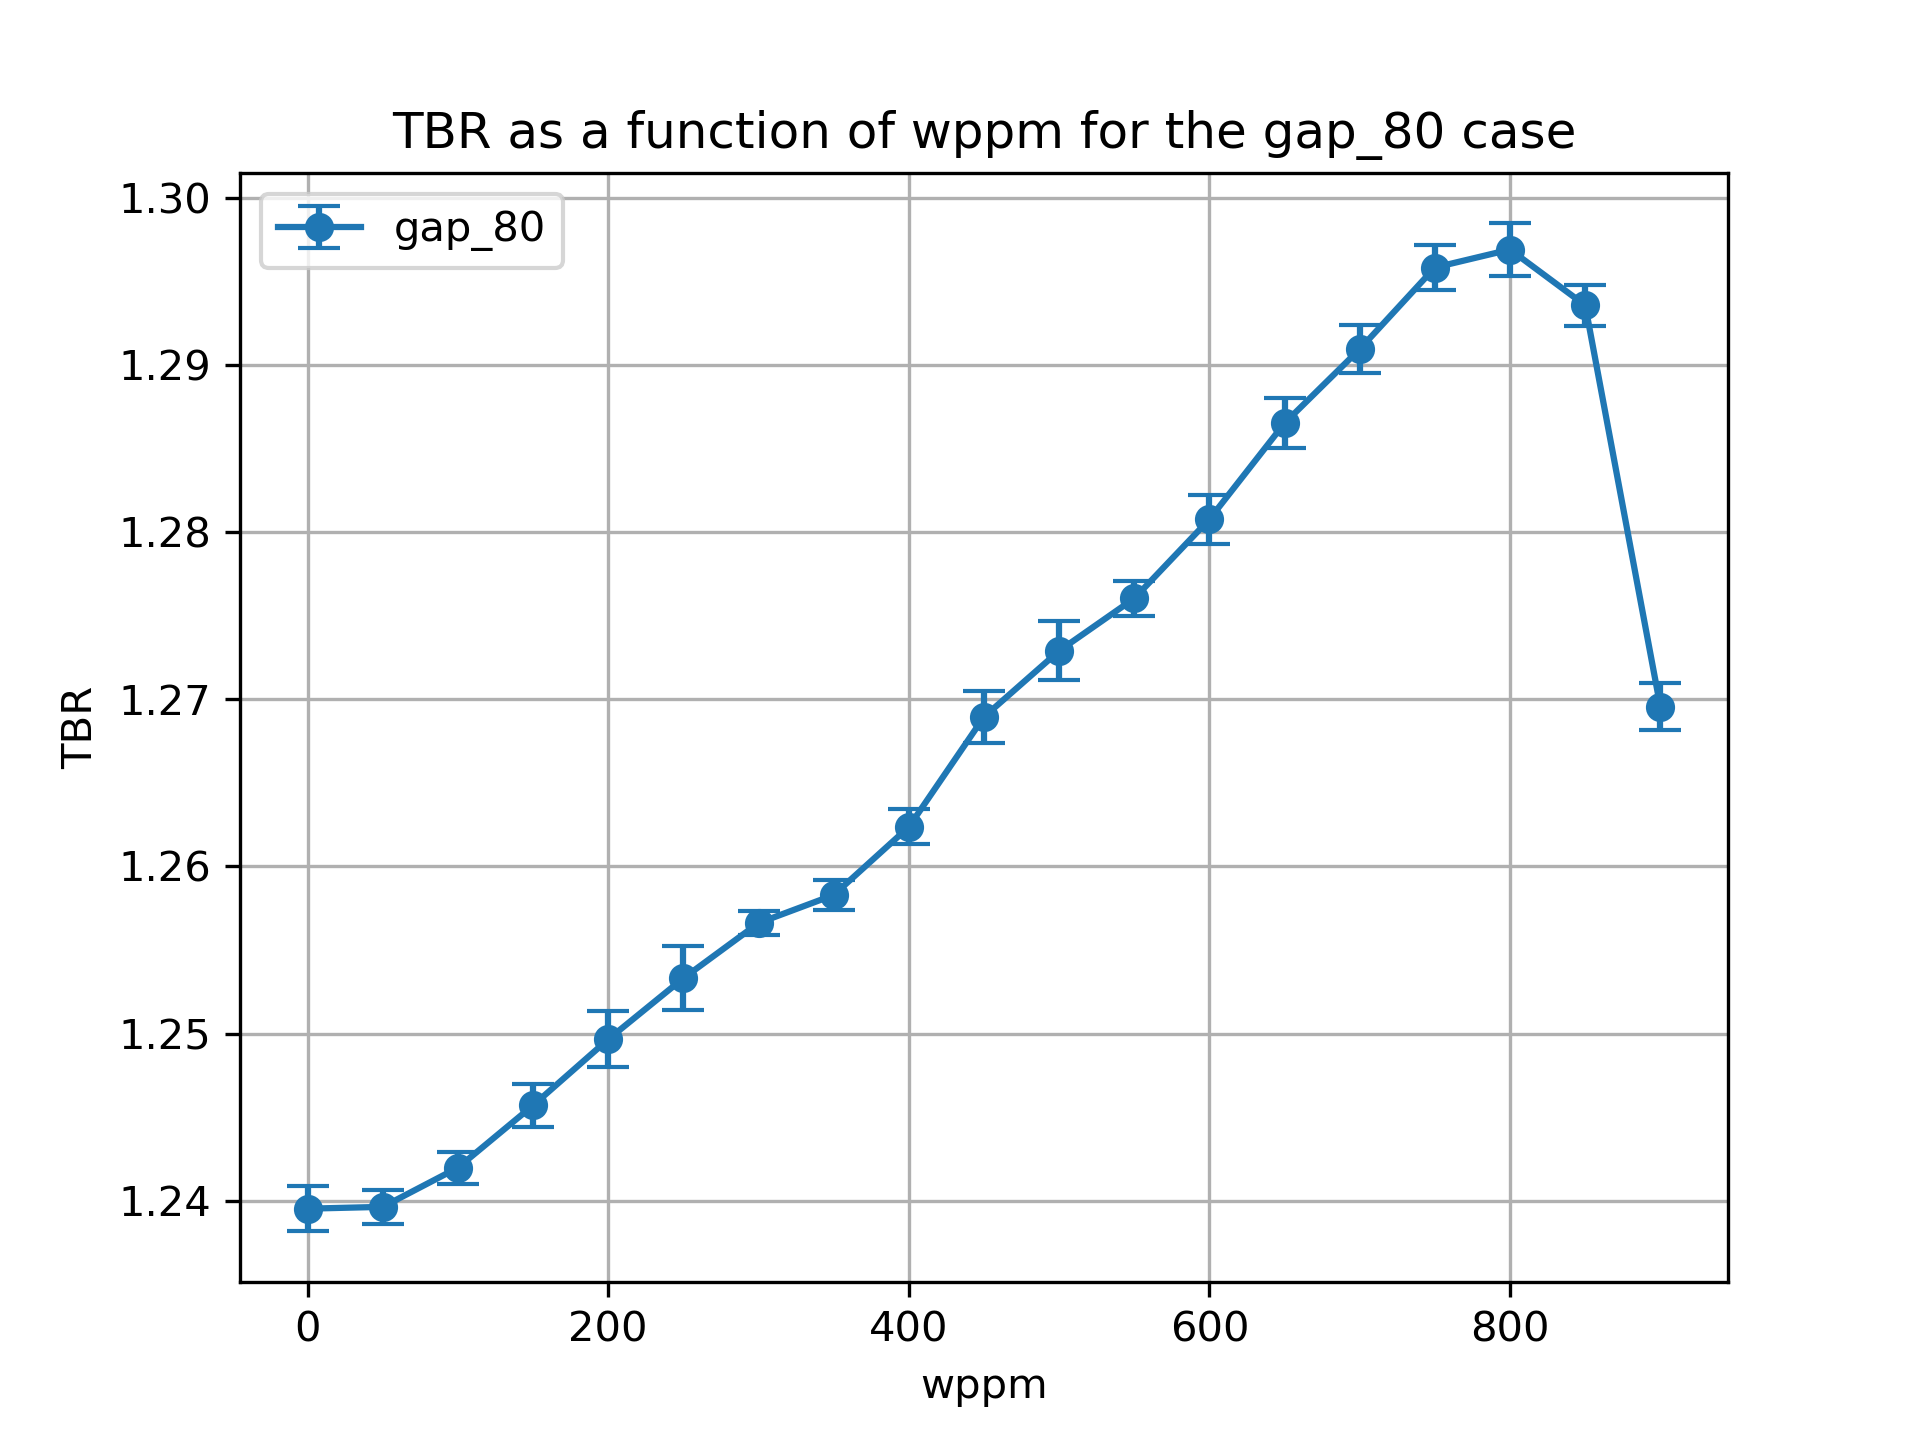

Data behind this chart, as committed beside it:
cell, nuclide, score, mean, std. dev., wppm
6, Li6, (n,Xt), 0.09064, 0.0001469, 0.0
6, Li7, (n,Xt), 0.01893, 2.7527680238785516e-05, 0.0
10, Li6, (n,Xt), 1.059, 0.001336, 0.0
10, Li7, (n,Xt), 0.06857, 8.318335612120134e-05, 0.0
13, Li6, (n,Xt), 0.00252, 3.088568853402926e-05, 0.0
13, Li7, (n,Xt), 4.068102427076476e-05, 2.8959312203568087e-06, 0.0
20, Li6, (n,Xt), 0.09055, 0.0001586, 50.0
20, Li7, (n,Xt), 0.01872, 2.6047483821030887e-05, 50.0
23, Li6, (n,Xt), 1.06, 0.0009843, 50.0
23, Li7, (n,Xt), 0.06747, 9.277590208285464e-05, 50.0
26, Li6, (n,Xt), 0.002568, 5.5642143293368274e-05, 50.0
26, Li7, (n,Xt), 3.690155972913936e-05, 2.778412242114709e-06, 50.0
39, Li7, (n,Xt), 3.748982613012367e-05, 2.652110505468552e-06, 100.0
39, Li6, (n,Xt), 0.002592, 5.360418036720557e-05, 100.0
36, Li7, (n,Xt), 0.06635, 9.78068045052834e-05, 100.0
33, Li6, (n,Xt), 0.09025, 0.0002014, 100.0
33, Li7, (n,Xt), 0.0185, 2.589576834942339e-05, 100.0
36, Li6, (n,Xt), 1.064, 0.0009218, 100.0
46, Li6, (n,Xt), 0.08987, 0.0001273, 150.0
46, Li7, (n,Xt), 0.01828, 2.8917671440373862e-05, 150.0
49, Li6, (n,Xt), 1.07, 0.001286, 150.0
49, Li7, (n,Xt), 0.06505, 0.0001068, 150.0
52, Li6, (n,Xt), 0.002639, 8.58914140916923e-05, 150.0
52, Li7, (n,Xt), 3.568731373996109e-05, 3.5818349215010967e-06, 150.0
65, Li7, (n,Xt), 3.5032993905452256e-05, 3.2436313796003915e-06, 200.0
62, Li7, (n,Xt), 0.06367, 8.006538963383949e-05, 200.0
65, Li6, (n,Xt), 0.002687, 6.534137126004415e-05, 200.0
59, Li7, (n,Xt), 0.01803, 2.433222691825532e-05, 200.0
62, Li6, (n,Xt), 1.075, 0.001663, 200.0
59, Li6, (n,Xt), 0.08983, 0.0001551, 200.0
72, Li6, (n,Xt), 0.08996, 0.0002526, 250.0
72, Li7, (n,Xt), 0.01774, 2.375791807410283e-05, 250.0
75, Li6, (n,Xt), 1.081, 0.001895, 250.0
75, Li7, (n,Xt), 0.06219, 0.0001033, 250.0
78, Li6, (n,Xt), 0.002627, 6.903018936912644e-05, 250.0
78, Li7, (n,Xt), 3.287468133130564e-05, 2.4837329680699037e-06, 250.0
91, Li6, (n,Xt), 0.002705, 4.329150120689433e-05, 300.0
88, Li7, (n,Xt), 0.0606, 9.728606388274434e-05, 300.0
91, Li7, (n,Xt), 3.158780870256878e-05, 2.66670982170864e-06, 300.0
85, Li7, (n,Xt), 0.01743, 2.126254883728559e-05, 300.0
85, Li6, (n,Xt), 0.08908, 0.0001366, 300.0
88, Li6, (n,Xt), 1.087, 0.0007165, 300.0
104, Li6, (n,Xt), 0.00279, 5.9946497171877945e-05, 350.0
101, Li7, (n,Xt), 0.05884, 9.922693464216892e-05, 350.0
104, Li7, (n,Xt), 3.188970473542585e-05, 1.3837273380387626e-06, 350.0
98, Li7, (n,Xt), 0.01709, 2.0146014261110027e-05, 350.0
98, Li6, (n,Xt), 0.08892, 0.0001762, 350.0
101, Li6, (n,Xt), 1.091, 0.0008682, 350.0
111, Li6, (n,Xt), 0.08836, 0.0001631, 400.0
111, Li7, (n,Xt), 0.0167, 1.7307242657622154e-05, 400.0
114, Li6, (n,Xt), 1.098, 0.001028, 400.0
114, Li7, (n,Xt), 0.05689, 0.0001027, 400.0
117, Li6, (n,Xt), 0.002839, 5.598147265223564e-05, 400.0
117, Li7, (n,Xt), 3.0421096566655418e-05, 1.4645485610280425e-06, 400.0
130, Li6, (n,Xt), 0.002929, 6.605683727649056e-05, 450.0
130, Li7, (n,Xt), 2.889887885407545e-05, 1.6957734145653475e-06, 450.0
127, Li7, (n,Xt), 0.05473, 0.0001226, 450.0
127, Li6, (n,Xt), 1.107, 0.001541, 450.0
124, Li7, (n,Xt), 0.01627, 1.6509921149700978e-05, 450.0
124, Li6, (n,Xt), 0.08767, 0.0001893, 450.0
... 54 more rows
